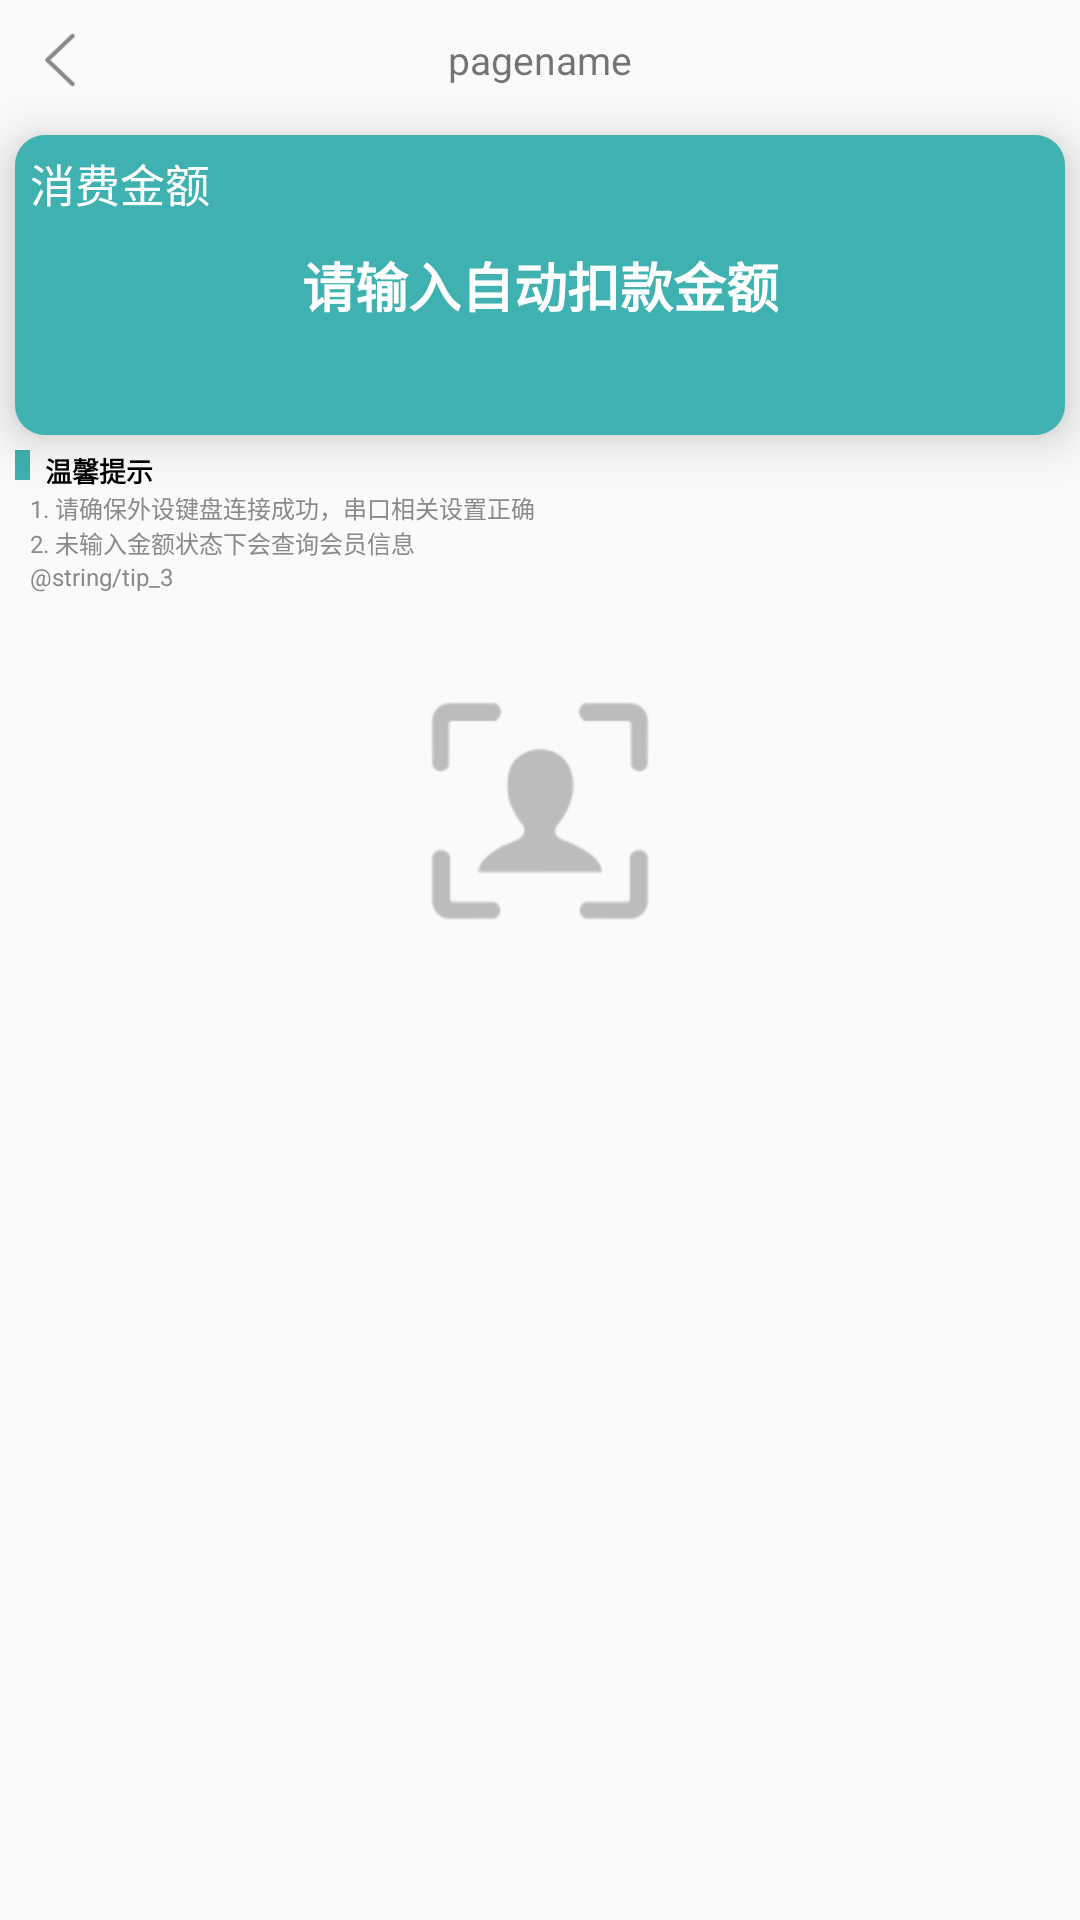

This screen was rendered from an Android layout file. Write that file and the resources it references.
<!-- AndroidManifest.xml: application theme AppTheme -->
<!-- res/layout/activity_automaticconsumption.xml -->
<?xml version="1.0" encoding="utf-8"?>
<LinearLayout xmlns:android="http://schemas.android.com/apk/res/android"
    xmlns:app="http://schemas.android.com/apk/res-auto"
    xmlns:tools="http://schemas.android.com/tools"
    android:layout_width="match_parent"
    android:layout_height="match_parent"
    android:orientation="vertical"
    tools:context=".view.activity.AutomaticconsumptionActivity">

        <include layout="@layout/header_bar" />

        <RelativeLayout
            android:layout_width="match_parent"
            android:layout_height="@dimen/height_200"
            android:layout_margin="@dimen/margin_10"
            android:background="@drawable/tip_button_bg"
            android:elevation="10dp">

            <TextView
                android:layout_width="wrap_content"
                android:layout_height="wrap_content"
                android:layout_margin="@dimen/margin_10"
                android:focusable="true"
                android:focusableInTouchMode="true"
                android:text="@string/money"
                android:textColor="@color/colorPrimaryDark"
                android:textSize="@dimen/textSize_30" />

            <EditText
                android:id="@+id/automaticcnsumption_keyboard_enter_money"
                android:layout_width="wrap_content"
                android:layout_height="wrap_content"
                android:layout_centerInParent="true"
                android:background="@null"
                android:gravity="center"
                android:hint="@string/autoinput_money"
                android:inputType="numberDecimal"
                android:singleLine="true"
                android:textColor="@color/colorPrimaryDark"
                android:textColorHint="@color/colorPrimaryDark"
                android:textCursorDrawable="@null"
                android:textSize="@dimen/textSize_35"
                android:textStyle="bold" />
        </RelativeLayout>

    <LinearLayout
        android:layout_width="wrap_content"
        android:layout_height="wrap_content">

        <LinearLayout
            android:layout_width="@dimen/width_10"
            android:layout_height="@dimen/height_20"
            android:layout_marginLeft="@dimen/margin_10"
            android:background="@color/colorPrimary">

        </LinearLayout>

        <TextView
            android:layout_width="wrap_content"
            android:layout_height="wrap_content"
            android:layout_marginLeft="@dimen/margin_10"
            android:text="@string/tip"
            android:textColor="@color/colorAccent"
            android:textSize="@dimen/textSize_18"
            android:textStyle="bold" />
    </LinearLayout>

    <TextView
        android:layout_width="wrap_content"
        android:layout_height="wrap_content"
        android:layout_marginLeft="@dimen/margin_20"
        android:text="@string/tip_1"
        android:textColor="@color/icon"
        android:textSize="@dimen/textSize_16" />

    <TextView
        android:layout_width="wrap_content"
        android:layout_height="wrap_content"
        android:layout_marginLeft="@dimen/margin_20"
        android:text="@string/tip_2"
        android:textColor="@color/icon"
        android:textSize="@dimen/textSize_16" />

    <TextView
        android:layout_width="wrap_content"
        android:layout_height="wrap_content"
        android:layout_marginLeft="@dimen/margin_20"
        android:text="@string/tip_3"
        android:textColor="@color/icon"
        android:textSize="@dimen/textSize_16" />

    <ImageView
        android:id="@+id/auto_face_pay"
        android:layout_width="wrap_content"
        android:layout_height="wrap_content"
        android:layout_gravity="center_horizontal"
        android:layout_marginTop="@dimen/margin_60"
        android:src="@mipmap/facepay" />

</LinearLayout>
<!-- res/layout/header_bar.xml (included above) -->
<?xml version="1.0" encoding="utf-8"?>
<RelativeLayout xmlns:android="http://schemas.android.com/apk/res/android"
    android:layout_width="match_parent"
    android:layout_height="@dimen/height_80"
    android:background="@color/color_white"
    android:elevation="10dp">

    <ImageView
        android:id="@+id/Manualconsumption_back"
        android:layout_width="@dimen/height_40"
        android:layout_height="@dimen/height_40"
        android:layout_centerVertical="true"
        android:layout_marginLeft="@dimen/margin_20"
        android:src="@mipmap/back" />

    <TextView
        android:id="@+id/page_name"
        android:layout_width="wrap_content"
        android:layout_height="wrap_content"
        android:layout_centerInParent="true"
        android:text="pagename"
        android:textSize="@dimen/textSize_26" />
</RelativeLayout>
<!-- resources referenced by this layout -->
<resources>
  <color name="colorAccent">#000000</color>
  <color name="colorPrimary">#3EB1b0</color>
  <color name="colorPrimaryDark">#FFFFFF</color>
  <color name="icon">#8a8a8a</color>
  <dimen name="height_20">20dp</dimen>
  <dimen name="height_200">200dp</dimen>
  <dimen name="height_40">40dp</dimen>
  <dimen name="height_80">80dp</dimen>
  <dimen name="margin_10">10dp</dimen>
  <dimen name="margin_20">20dp</dimen>
  <dimen name="margin_60">60dp</dimen>
  <dimen name="textSize_16">16sp</dimen>
  <dimen name="textSize_18">18sp</dimen>
  <dimen name="textSize_26">26sp</dimen>
  <dimen name="textSize_30">30sp</dimen>
  <dimen name="textSize_35">35sp</dimen>
  <dimen name="width_10">10dp</dimen>
  <!-- drawable tip_button_bg (drawable) -->
  <?xml version="1.0" encoding="utf-8"?>
  <shape xmlns:android="http://schemas.android.com/apk/res/android">
      <corners
          android:radius="10dp"/>
      <solid android:color="@color/colorPrimary"/>
  </shape>
  <!-- mipmap back: png bitmap (mipmap-hdpi, 2823 bytes) -->
  <!-- mipmap facepay: png bitmap (mipmap-hdpi, 5852 bytes) -->
  <string name="autoinput_money">请输入自动扣款金额</string>
  <string name="money">消费金额</string>
  <string name="tip">温馨提示</string>
  <string name="tip_1">1. 请确保外设键盘连接成功，串口相关设置正确</string>
  <string name="tip_2">2. 未输入金额状态下会查询会员信息</string>
  <style name="AppTheme" parent="Theme.AppCompat.Light.NoActionBar">
          
          <item name="colorPrimary">@color/colorPrimary</item>
          <item name="colorPrimaryDark">@color/colorPrimaryDark</item>
          <item name="colorAccent">@color/colorAccent</item>
          <item name="colorControlHighlight">@color/colorPrimary</item>
      </style>
</resources>
